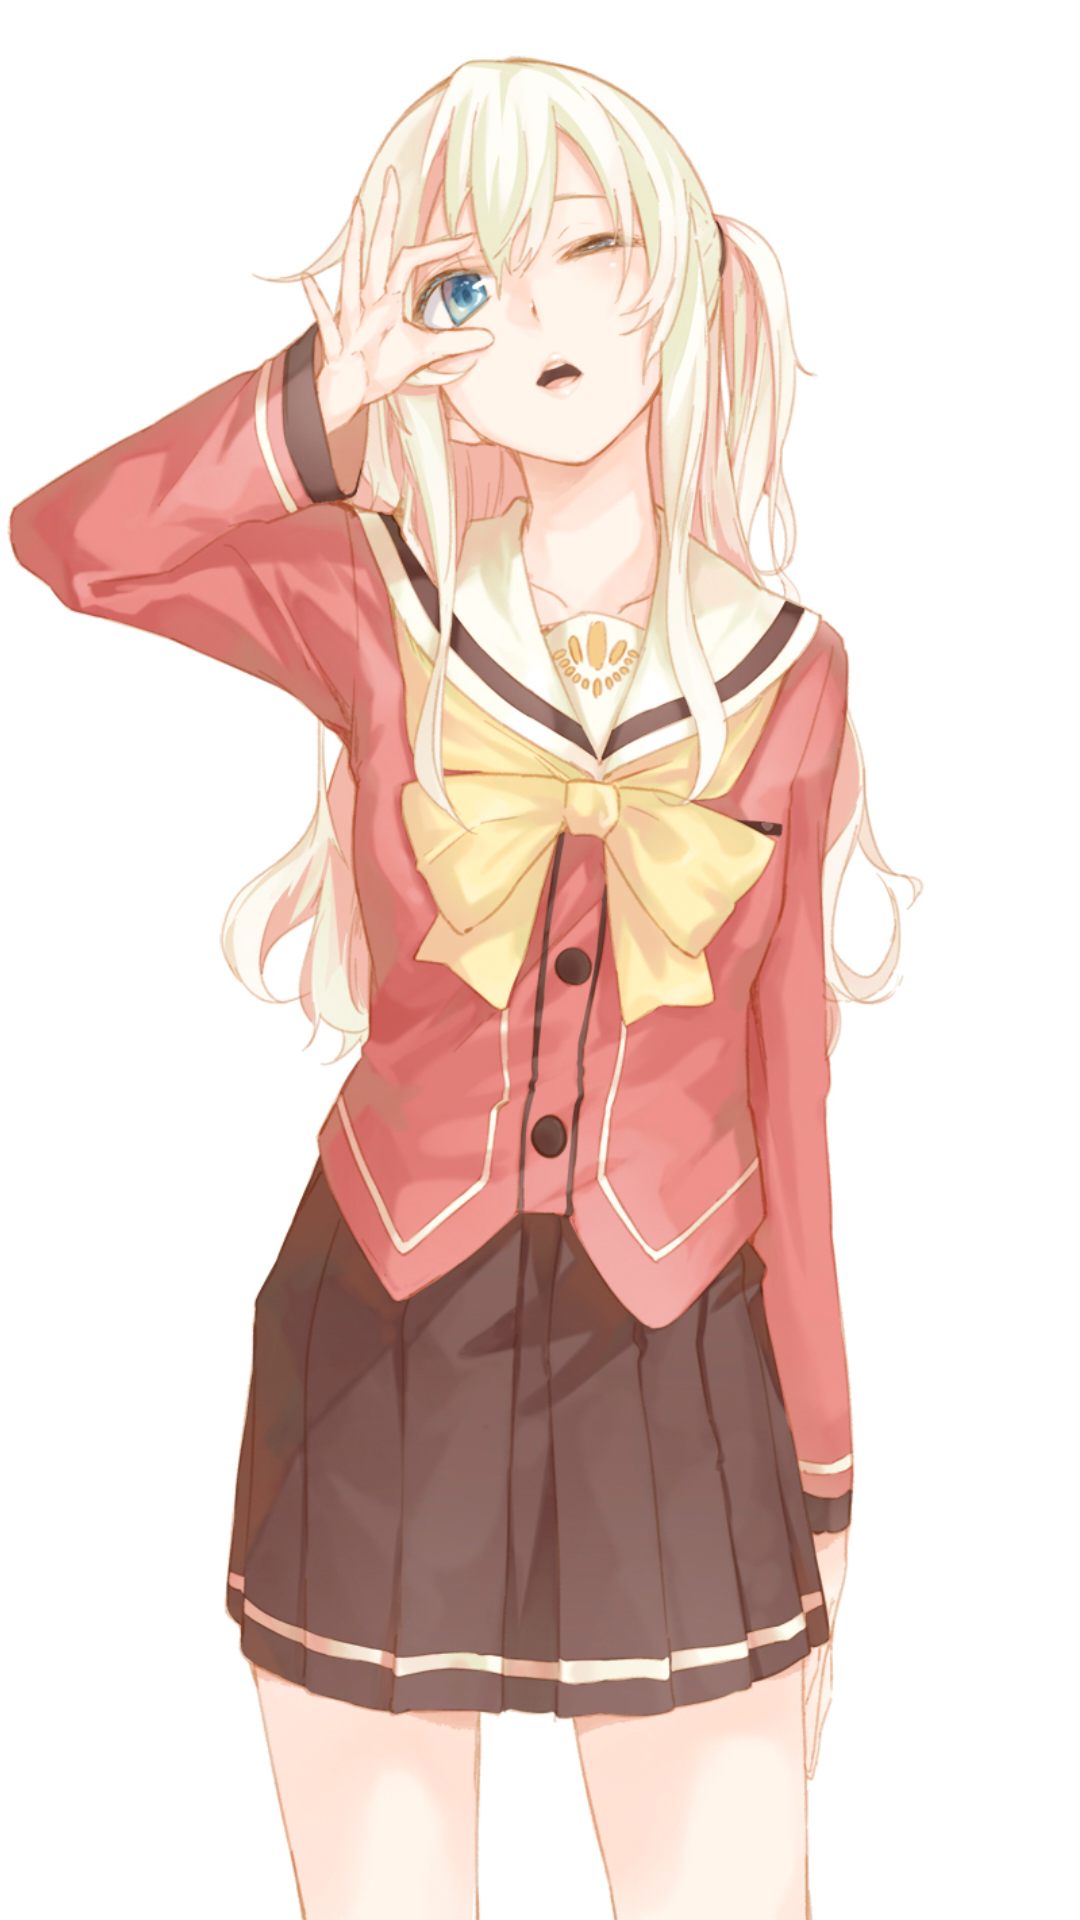

Here is an Android app screen rendered from its layout file. Give the layout XML and the strings, colors and styles it references.
<!-- AndroidManifest.xml: application theme Theme.Flipscreenmanager -->
<!-- res/layout/external_wallpaper_layout_notouch.xml -->
<?xml version="1.0" encoding="utf-8"?>
<LinearLayout xmlns:android="http://schemas.android.com/apk/res/android"
    android:layout_width="382dp"
    android:layout_height="720dp"
    android:orientation="vertical"
    android:gravity="center"
    android:background="#FFFFFF">

    <ImageView
        android:src="@drawable/img_1"
        android:scaleType="centerCrop"
        android:background="#FFFF1F"
        android:layout_width="match_parent"
        android:layout_height="match_parent">

    </ImageView>




</LinearLayout>
<!-- resources referenced by this layout -->
<resources>
  <!-- drawable img_1: jpg bitmap (drawable, 383549 bytes) -->
  <style name="Theme.Flipscreenmanager" parent="Theme.MaterialComponents.DayNight.DarkActionBar">
          
          <item name="colorPrimary">@color/purple_500</item>
          <item name="colorPrimaryVariant">@color/purple_700</item>
          <item name="colorOnPrimary">@color/white</item>
          
          <item name="colorSecondary">@color/teal_200</item>
          <item name="colorSecondaryVariant">@color/teal_700</item>
          <item name="colorOnSecondary">@color/black</item>
          
          <item name="android:statusBarColor" tools:targetApi="l">?attr/colorPrimaryVariant</item>
          
      </style>
  <!-- not gathered from this repository: default colours our renderer supplied (Android Studio template values) -->
  <color name="purple_500">#FF6200EE</color>
  <color name="purple_700">#FF3700B3</color>
  <color name="teal_200">#FF03DAC5</color>
  <color name="teal_700">#FF018786</color>
  <color name="black">#FF000000</color>
  <color name="white">#FFFFFFFF</color>
</resources>
